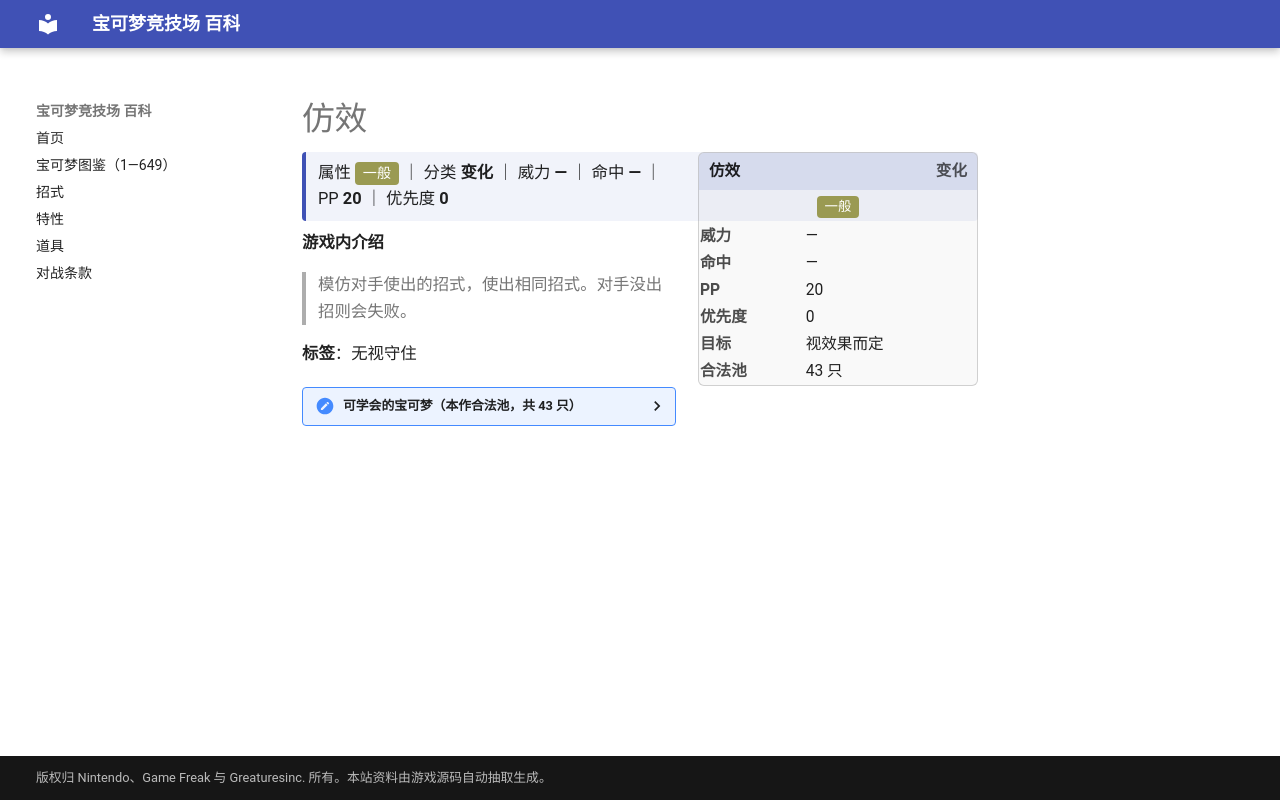

repository: nanmoboys/pkmn-arena-wiki · page: moves/仿效/index.html · generator: mkdocs

# 仿效

<div class="infobox">
<div class="ib-h"><span>仿效</span><span class="ib-no">变化</span></div>
<div class="ib-ty"><span class="tp" style="background:#9A9A52">一般</span></div>
<table class="ib-t"><tr><th>威力</th><td>—</td></tr><tr><th>命中</th><td>—</td></tr><tr><th>PP</th><td>20</td></tr><tr><th>优先度</th><td>0</td></tr><tr><th>目标</th><td>视效果而定</td></tr><tr><th>合法池</th><td>43 只</td></tr></table></div>
<div class="head-stat">属性 <span class="tp" style="background:#9A9A52">一般</span> ｜ 分类 <b>变化</b> ｜ 威力 <b>—</b> ｜ 命中 <b>—</b> ｜ PP <b>20</b> ｜ 优先度 <b>0</b></div>

**游戏内介绍**

> 模仿对手使出的招式，使出相同招式。对手没出招则会失败。

**标签**：无视守住

<details class="pool"><summary>可学会的宝可梦（本作合法池，共 43 只）</summary>

<p>皮皮、皮可西、胖丁、胖可丁、吉利蛋、魔墙人偶、迷唇姐、伊布、水伊布、雷伊布、火伊布、皮宝宝、宝宝丁、玛力露、玛力露丽、树才怪、太阳伊布、月亮伊布、迷唇娃、幸福蛋、露力丽、向尾喵、优雅猫、正电拍拍、负电拍拍、晃晃斑、卷卷耳、长耳兔、盆才怪、魔尼尼、小福蛋、利欧路、路卡利欧、叶伊布、冰伊布、艾姆利多、水水獭、双刃丸、大剑鬼、扒手猫、酷豹、索罗亚、索罗亚克</p>

</details>
